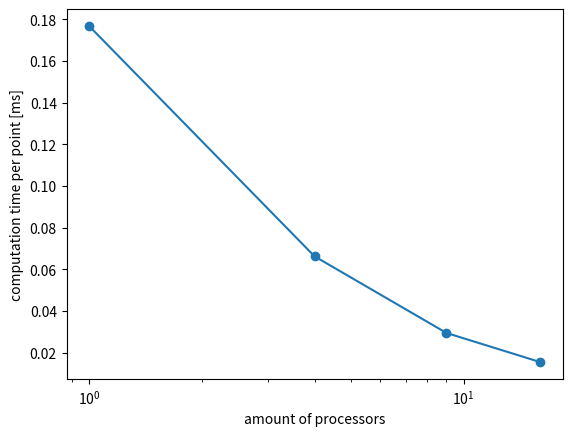

Generate this figure with matplotlib:
from matplotlib import pyplot as plt
import numpy as np
from numpy.core.records import array
from numpy.testing._private.utils import print_assert_equal 

no_pnts = [368277]
max_time = [65125837/1000]
R = [1]

no_pnts += [92088+92042+86677+91784]
max_time += [24023419/1000]

R += [4]

no_pnts += [40888+40912+40937+40968+40790+41009+40911+40977+40843]
max_time += [10851959/1000]
R += [9]


no_pnts += [23075+22998+23097+23066+22933+23001+23012+\
    23042+23011+22947+23001 +23013+23020+22952+23039+22923]
max_time += [5709119/1000]
R += [16]

no_pnts = np.array(no_pnts)
max_time = np.array(max_time)
R = np.array(R)

print("R = ", R)
print("no_pnts = ", no_pnts)
print("max_time = ", max_time)
print("time/point = ", max_time/no_pnts)
print("speedup = ", (max_time/no_pnts)[0]/(max_time/no_pnts))

plt.plot(R, max_time/no_pnts, '-o')
plt.xlabel("amount of processors")
plt.ylabel("computation time per point [ms]")

plt.xscale('log')

plt.show()



